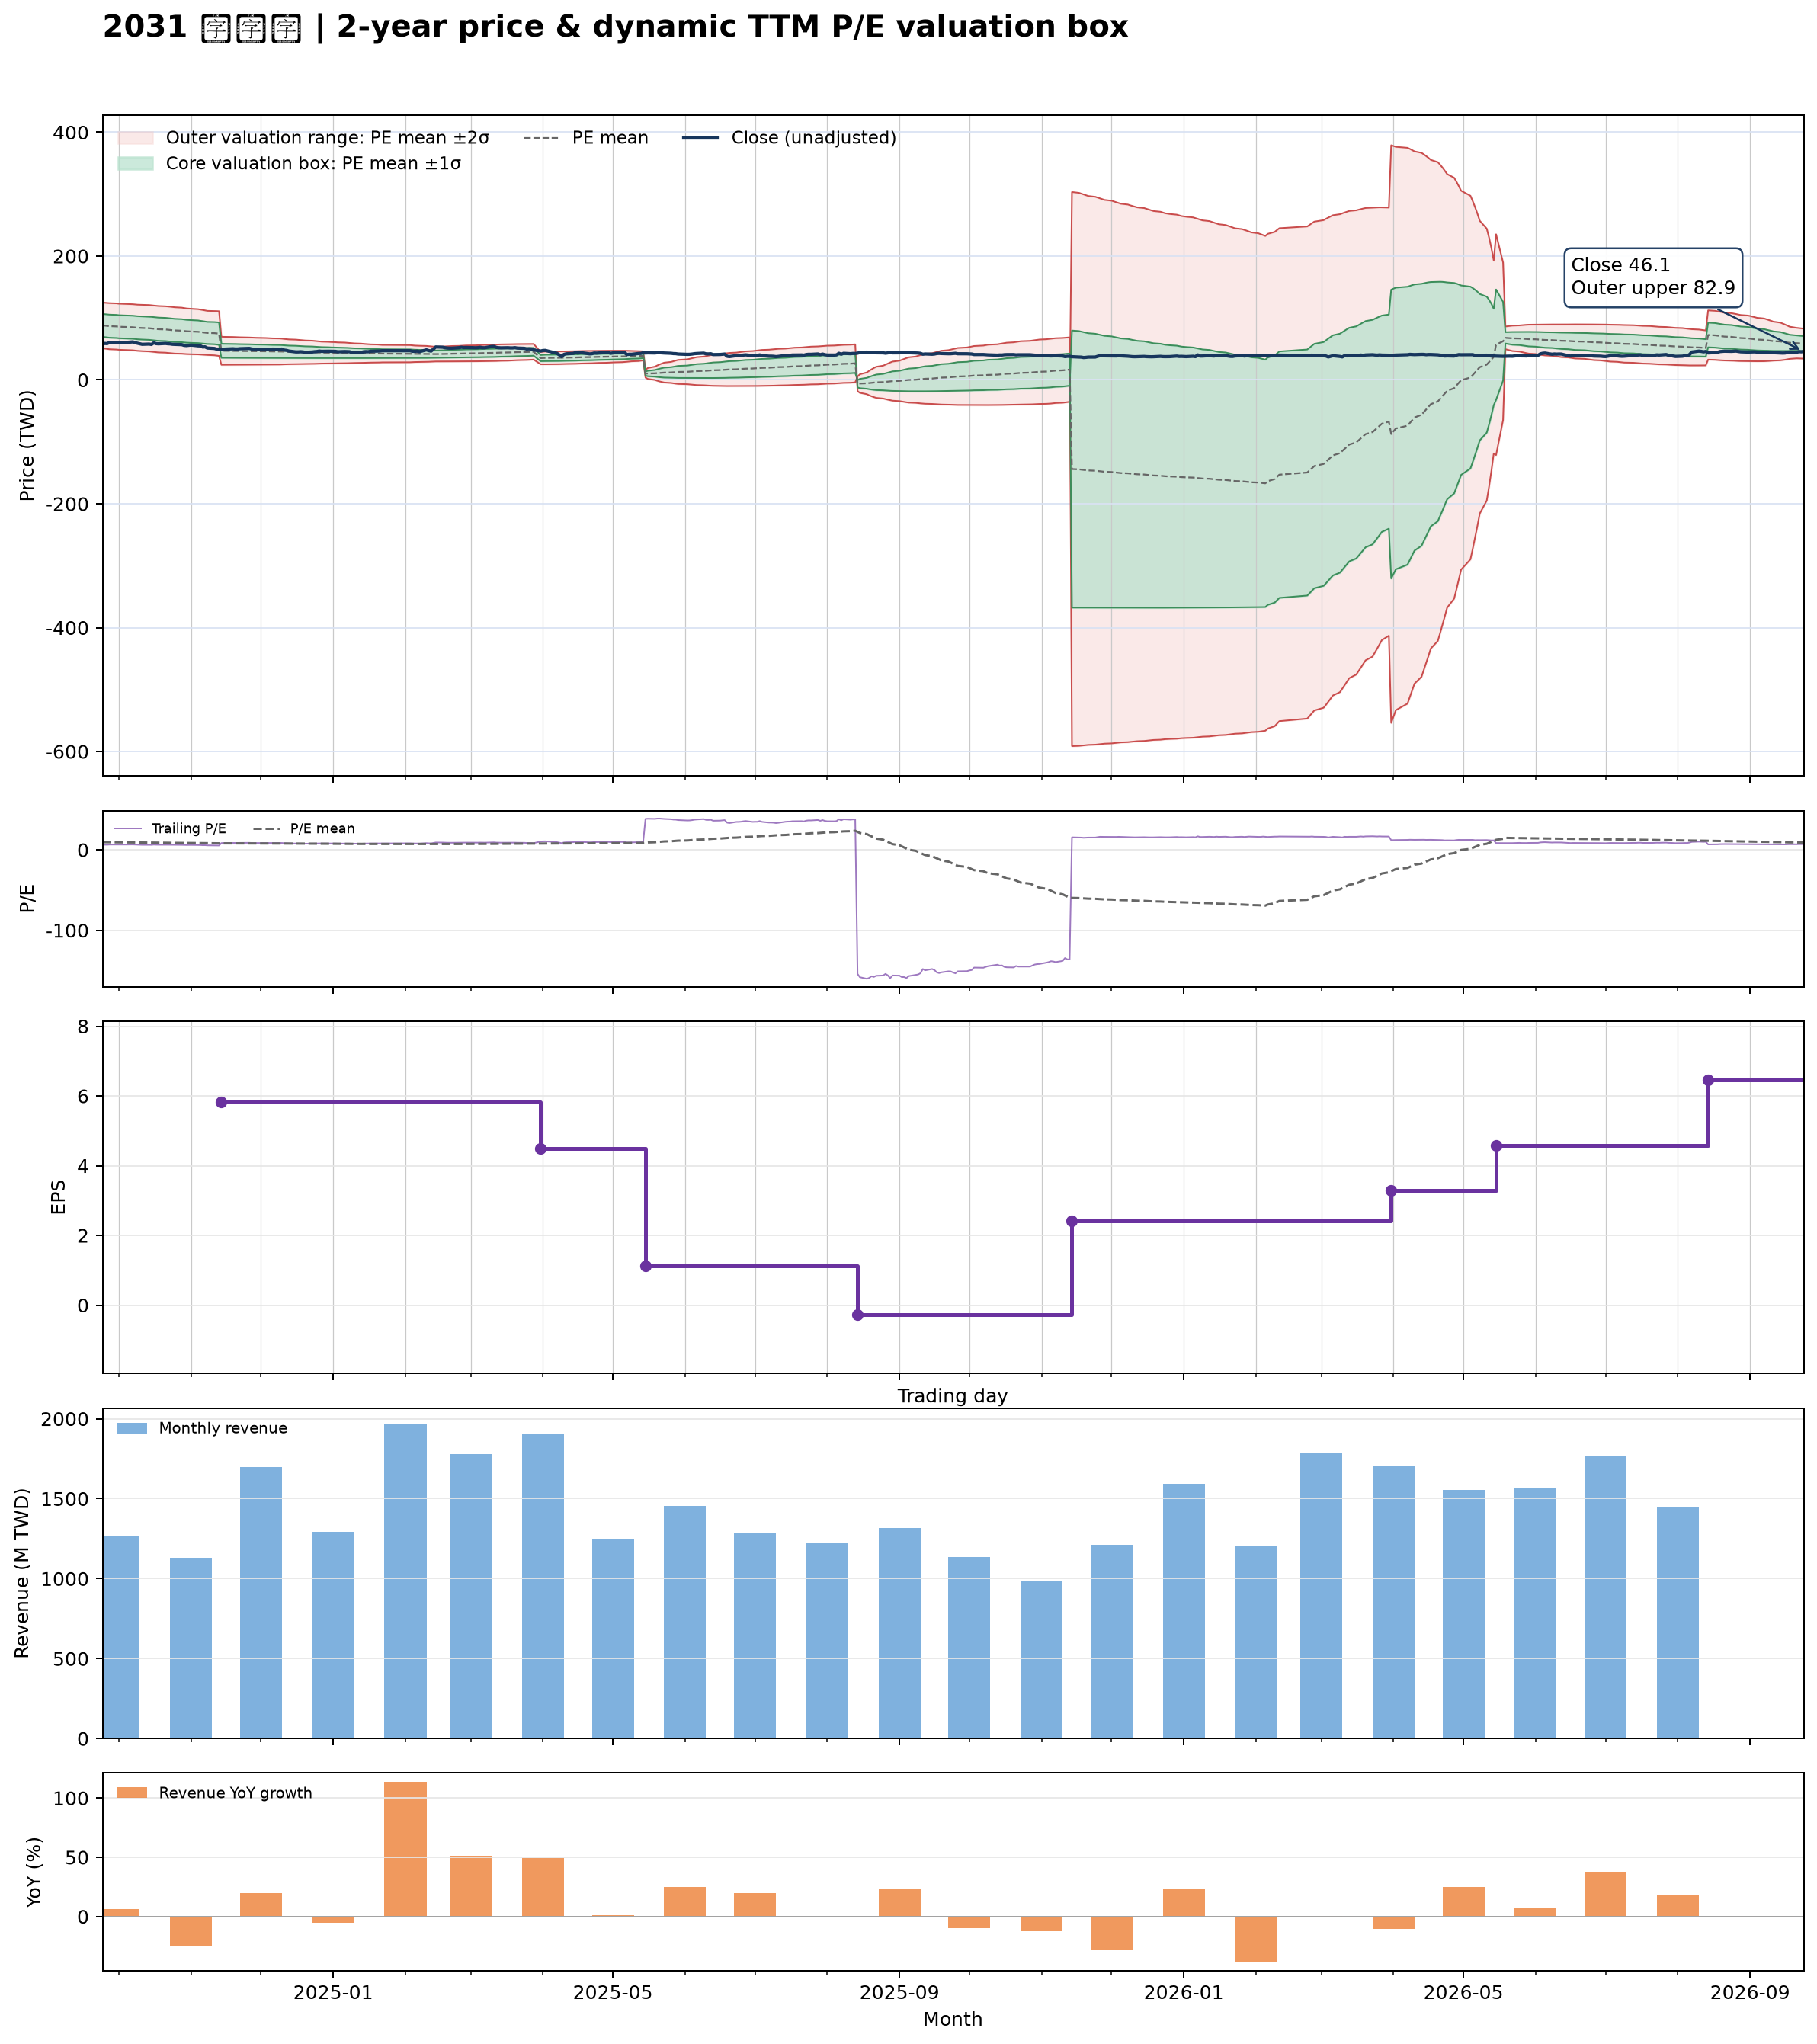

The data file committed next to this chart (first rows):
date, close, available_date, period_end, ttm_eps, pe, pe_mean, pe_std, price_m2, price_m1, price_mean, price_p1, price_p2, forward_eps, forward_pe, forward_pe_mean, forward_pe_std, forward_price_m2, forward_price_m1, forward_price_mean, forward_price_p1, forward_price_p2
2024-09-24, 58, 2024-08-14, 2024-06-30, 9.25, 6.27, 9.521, 1.993, 51.19, 69.63, 88.07, 106.5, 124.9, , , , , , , , , 
2024-09-25, 58.9, 2024-08-14, 2024-06-30, 9.25, 6.368, 9.475, 2.002, 50.61, 69.12, 87.64, 106.2, 124.7, , , , , , , , , 
2024-09-26, 58.6, 2024-08-14, 2024-06-30, 9.25, 6.335, 9.429, 2.01, 50.03, 68.62, 87.21, 105.8, 124.4, , , , , , , , , 
2024-09-27, 60.6, 2024-08-14, 2024-06-30, 9.25, 6.551, 9.383, 2.013, 49.55, 68.17, 86.8, 105.4, 124, , , , , , , , , 
2024-09-30, 60.4, 2024-08-14, 2024-06-30, 9.25, 6.53, 9.338, 2.015, 49.09, 67.73, 86.38, 105, 123.7, , , , , , , , , 
2024-10-01, 60.1, 2024-08-14, 2024-06-30, 9.25, 6.497, 9.288, 2.011, 48.71, 67.31, 85.91, 104.5, 123.1, , , , , , , , , 
2024-10-04, 60.5, 2024-08-14, 2024-06-30, 9.25, 6.541, 9.242, 2.011, 48.29, 66.89, 85.49, 104.1, 122.7, , , , , , , , , 
2024-10-07, 61.4, 2024-08-14, 2024-06-30, 9.25, 6.638, 9.199, 2.01, 47.9, 66.5, 85.09, 103.7, 122.3, , , , , , , , , 
2024-10-08, 60.1, 2024-08-14, 2024-06-30, 9.25, 6.497, 9.156, 2.012, 47.46, 66.08, 84.69, 103.3, 121.9, , , , , , , , , 
2024-10-09, 59.2, 2024-08-14, 2024-06-30, 9.25, 6.4, 9.112, 2.015, 47.02, 65.65, 84.29, 102.9, 121.6, , , , , , , , , 
2024-10-11, 57.5, 2024-08-14, 2024-06-30, 9.25, 6.216, 9.07, 2.021, 46.5, 65.2, 83.89, 102.6, 121.3, , , , , , , , , 
2024-10-14, 57.9, 2024-08-14, 2024-06-30, 9.25, 6.259, 9.026, 2.025, 46.02, 64.76, 83.49, 102.2, 121, , , , , , , , , 
2024-10-15, 57.3, 2024-08-14, 2024-06-30, 9.25, 6.195, 8.98, 2.027, 45.58, 64.32, 83.07, 101.8, 120.6, , , , , , , , , 
2024-10-16, 59.9, 2024-08-14, 2024-06-30, 9.25, 6.476, 8.938, 2.025, 45.21, 63.94, 82.67, 101.4, 120.1, , , , , , , , , 
2024-10-17, 58.6, 2024-08-14, 2024-06-30, 9.25, 6.335, 8.896, 2.026, 44.8, 63.54, 82.28, 101, 119.8, , , , , , , , , 
2024-10-18, 58.3, 2024-08-14, 2024-06-30, 9.25, 6.303, 8.853, 2.026, 44.4, 63.14, 81.89, 100.6, 119.4, , , , , , , , , 
2024-10-21, 58.9, 2024-08-14, 2024-06-30, 9.25, 6.368, 8.811, 2.025, 44.03, 62.77, 81.5, 100.2, 119, , , , , , , , , 
2024-10-22, 58.4, 2024-08-14, 2024-06-30, 9.25, 6.314, 8.771, 2.027, 43.63, 62.38, 81.13, 99.88, 118.6, , , , , , , , , 
2024-10-23, 58.2, 2024-08-14, 2024-06-30, 9.25, 6.292, 8.731, 2.028, 43.25, 62, 80.76, 99.51, 118.3, , , , , , , , , 
2024-10-24, 57.6, 2024-08-14, 2024-06-30, 9.25, 6.227, 8.687, 2.024, 42.9, 61.63, 80.35, 99.08, 117.8, , , , , , , , , 
2024-10-25, 57.4, 2024-08-14, 2024-06-30, 9.25, 6.205, 8.643, 2.021, 42.56, 61.25, 79.95, 98.64, 117.3, , , , , , , , , 
2024-10-28, 57, 2024-08-14, 2024-06-30, 9.25, 6.162, 8.596, 2.012, 42.29, 60.9, 79.51, 98.12, 116.7, , , , , , , , , 
2024-10-29, 55.8, 2024-08-14, 2024-06-30, 9.25, 6.032, 8.547, 2.002, 42.02, 60.54, 79.06, 97.58, 116.1, , , , , , , , , 
2024-10-30, 55.5, 2024-08-14, 2024-06-30, 9.25, 6, 8.499, 1.994, 41.73, 60.17, 78.62, 97.06, 115.5, , , , , , , , , 
2024-11-01, 56.3, 2024-08-14, 2024-06-30, 9.25, 6.086, 8.454, 1.986, 41.45, 59.82, 78.2, 96.57, 114.9, , , , , , , , , 
2024-11-04, 55.1, 2024-08-14, 2024-06-30, 9.25, 5.957, 8.405, 1.974, 41.22, 59.48, 77.74, 96, 114.3, , , , , , , , , 
2024-11-05, 55, 2024-08-14, 2024-06-30, 9.25, 5.946, 8.357, 1.964, 40.96, 59.13, 77.3, 95.48, 113.6, , , , , , , , , 
2024-11-06, 53.1, 2024-08-14, 2024-06-30, 9.25, 5.741, 8.307, 1.953, 40.7, 58.77, 76.84, 94.91, 113, , , , , , , , , 
2024-11-07, 53.4, 2024-08-14, 2024-06-30, 9.25, 5.773, 8.256, 1.94, 40.49, 58.43, 76.37, 94.31, 112.3, , , , , , , , , 
2024-11-08, 51.5, 2024-08-14, 2024-06-30, 9.25, 5.568, 8.204, 1.927, 40.24, 58.06, 75.89, 93.71, 111.5, , , , , , , , , 
2024-11-11, 50.8, 2024-08-14, 2024-06-30, 9.25, 5.492, 8.166, 1.935, 39.74, 57.64, 75.53, 93.43, 111.3, , , , , , , , , 
2024-11-12, 49.75, 2024-08-14, 2024-06-30, 9.25, 5.378, 8.127, 1.944, 39.22, 57.2, 75.17, 93.15, 111.1, , , , , , , , , 
2024-11-13, 49.85, 2024-08-14, 2024-06-30, 9.25, 5.389, 8.088, 1.951, 38.72, 56.76, 74.81, 92.86, 110.9, , , , , , , , , 
2024-11-14, 49.1, 2024-11-14, 2024-09-30, 5.83, 8.422, 8.075, 1.944, 24.41, 35.75, 47.08, 58.41, 69.74, , , , , , , , , 
2024-11-15, 49.65, 2024-11-14, 2024-09-30, 5.83, 8.516, 8.063, 1.936, 24.43, 35.72, 47.01, 58.3, 69.58, , , , , , , , , 
2024-11-18, 50.2, 2024-11-14, 2024-09-30, 5.83, 8.611, 8.051, 1.929, 24.45, 35.69, 46.94, 58.19, 69.43, , , , , , , , , 
2024-11-19, 50.3, 2024-11-14, 2024-09-30, 5.83, 8.628, 8.042, 1.923, 24.46, 35.67, 46.88, 58.09, 69.3, , , , , , , , , 
2024-11-20, 49.9, 2024-11-14, 2024-09-30, 5.83, 8.559, 8.031, 1.916, 24.48, 35.65, 46.82, 57.99, 69.16, , , , , , , , , 
2024-11-21, 49.95, 2024-11-14, 2024-09-30, 5.83, 8.568, 8.02, 1.909, 24.49, 35.62, 46.75, 57.88, 69.02, , , , , , , , , 
2024-11-22, 50.4, 2024-11-14, 2024-09-30, 5.83, 8.645, 8.007, 1.9, 24.53, 35.6, 46.68, 57.76, 68.84, , , , , , , , , 
2024-11-25, 50.7, 2024-11-14, 2024-09-30, 5.83, 8.696, 7.996, 1.892, 24.56, 35.59, 46.62, 57.65, 68.68, , , , , , , , , 
2024-11-26, 50.9, 2024-11-14, 2024-09-30, 5.83, 8.731, 7.986, 1.885, 24.58, 35.57, 46.56, 57.55, 68.54, , , , , , , , , 
2024-11-27, 49.9, 2024-11-14, 2024-09-30, 5.83, 8.559, 7.975, 1.877, 24.61, 35.55, 46.49, 57.43, 68.38, , , , , , , , , 
2024-11-28, 49.55, 2024-11-14, 2024-09-30, 5.83, 8.499, 7.962, 1.868, 24.63, 35.53, 46.42, 57.31, 68.2, , , , , , , , , 
2024-11-29, 49.55, 2024-11-14, 2024-09-30, 5.83, 8.499, 7.949, 1.859, 24.66, 35.5, 46.34, 57.19, 68.03, , , , , , , , , 
2024-12-02, 49.65, 2024-11-14, 2024-09-30, 5.83, 8.516, 7.938, 1.851, 24.69, 35.48, 46.28, 57.07, 67.87, , , , , , , , , 
2024-12-03, 49.7, 2024-11-14, 2024-09-30, 5.83, 8.525, 7.926, 1.843, 24.72, 35.46, 46.21, 56.95, 67.7, , , , , , , , , 
2024-12-04, 49.65, 2024-11-14, 2024-09-30, 5.83, 8.516, 7.912, 1.832, 24.76, 35.45, 46.13, 56.81, 67.49, , , , , , , , , 
2024-12-05, 49.55, 2024-11-14, 2024-09-30, 5.83, 8.499, 7.9, 1.823, 24.8, 35.43, 46.06, 56.69, 67.31, , , , , , , , , 
2024-12-06, 49.75, 2024-11-14, 2024-09-30, 5.83, 8.533, 7.888, 1.814, 24.83, 35.41, 45.99, 56.56, 67.14, , , , , , , , , 
2024-12-09, 49.55, 2024-11-14, 2024-09-30, 5.83, 8.499, 7.874, 1.803, 24.88, 35.39, 45.91, 56.42, 66.94, , , , , , , , , 
2024-12-10, 49.85, 2024-11-14, 2024-09-30, 5.83, 8.551, 7.858, 1.788, 24.97, 35.39, 45.81, 56.23, 66.66, , , , , , , , , 
2024-12-11, 48.1, 2024-11-14, 2024-09-30, 5.83, 8.25, 7.831, 1.757, 25.16, 35.41, 45.66, 55.9, 66.15, , , , , , , , , 
2024-12-12, 47.7, 2024-11-14, 2024-09-30, 5.83, 8.182, 7.81, 1.737, 25.28, 35.4, 45.53, 55.66, 65.79, , , , , , , , , 
2024-12-13, 46.6, 2024-11-14, 2024-09-30, 5.83, 7.993, 7.788, 1.718, 25.37, 35.39, 45.4, 55.42, 65.43, , , , , , , , , 
2024-12-16, 45.2, 2024-11-14, 2024-09-30, 5.83, 7.753, 7.764, 1.697, 25.47, 35.37, 45.26, 55.16, 65.05, , , , , , , , , 
2024-12-17, 45.25, 2024-11-14, 2024-09-30, 5.83, 7.762, 7.741, 1.68, 25.55, 35.34, 45.13, 54.93, 64.72, , , , , , , , , 
2024-12-18, 45.5, 2024-11-14, 2024-09-30, 5.83, 7.804, 7.721, 1.663, 25.62, 35.32, 45.01, 54.71, 64.41, , , , , , , , , 
2024-12-19, 45.2, 2024-11-14, 2024-09-30, 5.83, 7.753, 7.699, 1.645, 25.7, 35.29, 44.89, 54.48, 64.07, , , , , , , , , 
2024-12-20, 44.5, 2024-11-14, 2024-09-30, 5.83, 7.633, 7.676, 1.626, 25.79, 35.27, 44.75, 54.23, 63.72, , , , , , , , , 
... 427 more rows
